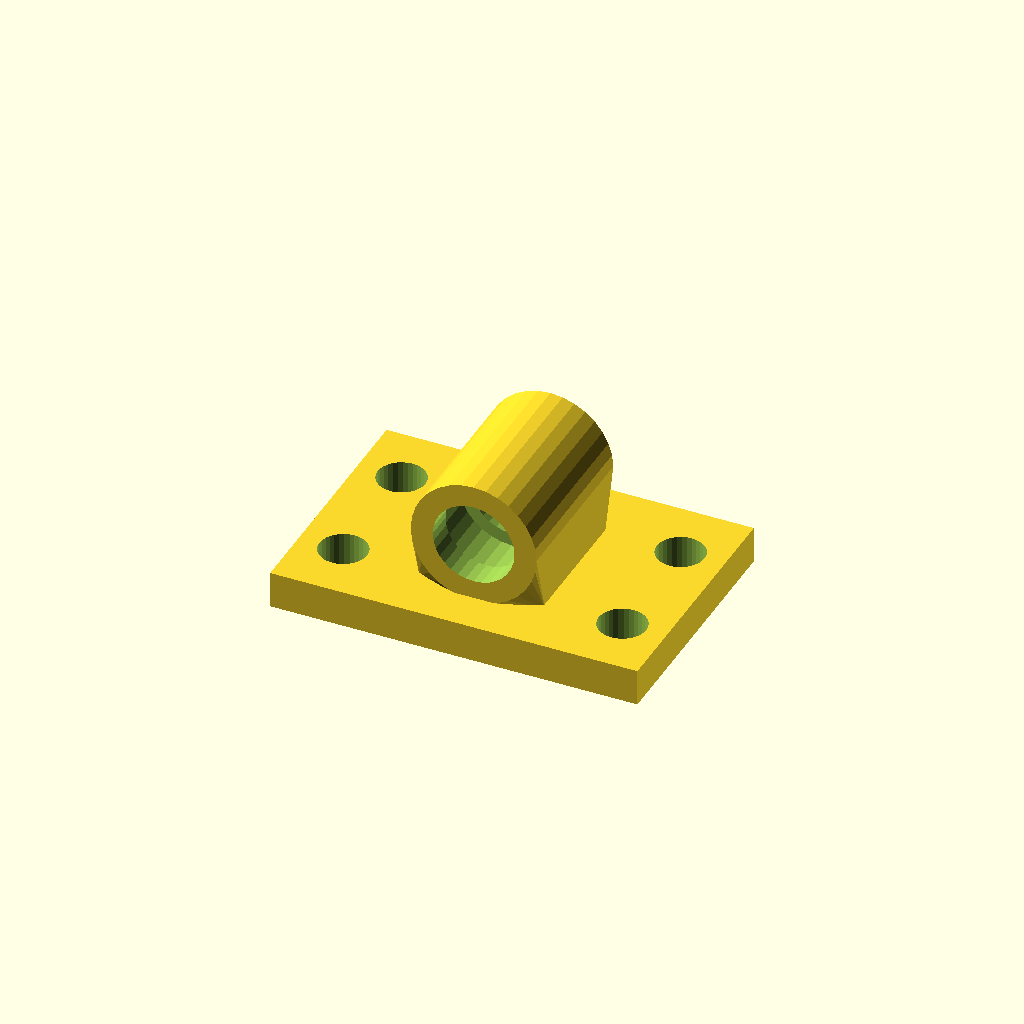
Cell 1: the model at its default parameters.
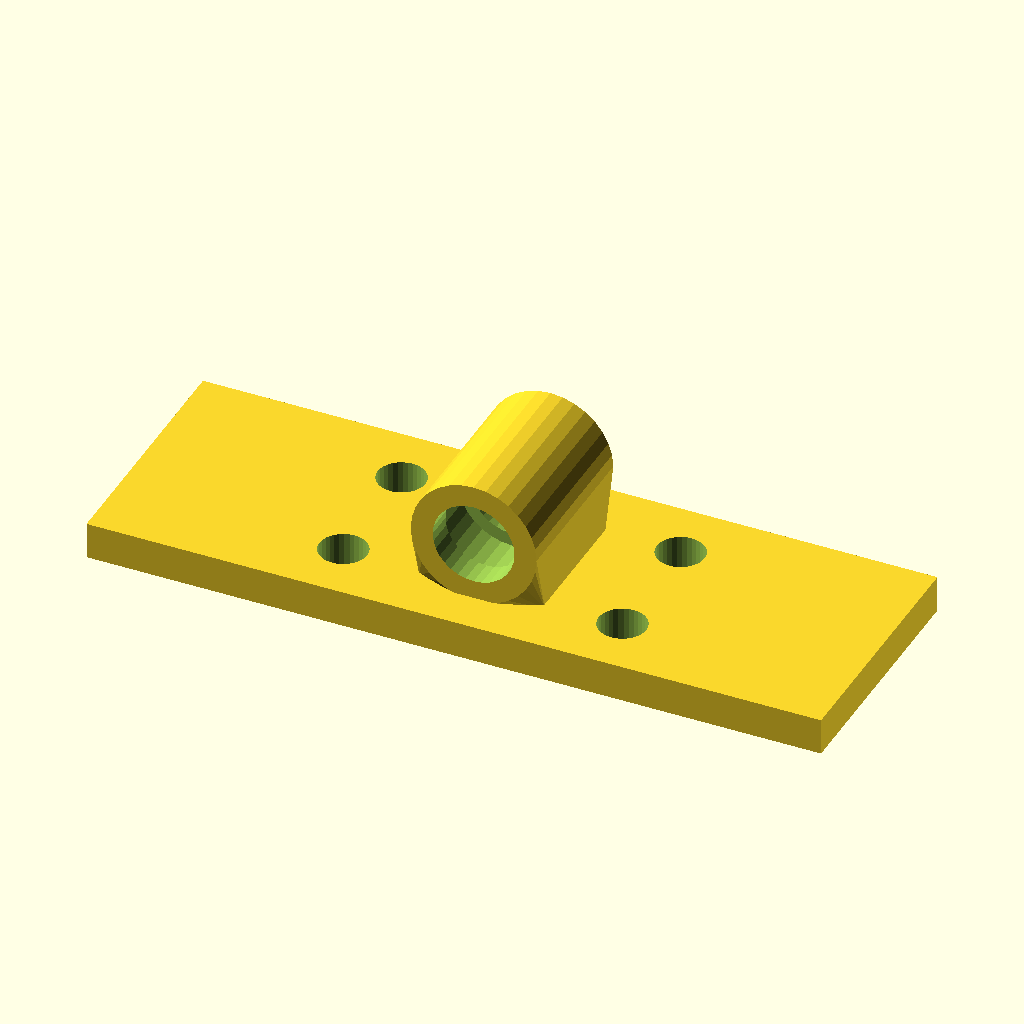
Cell 2: base_w = 200 (everything else at default).
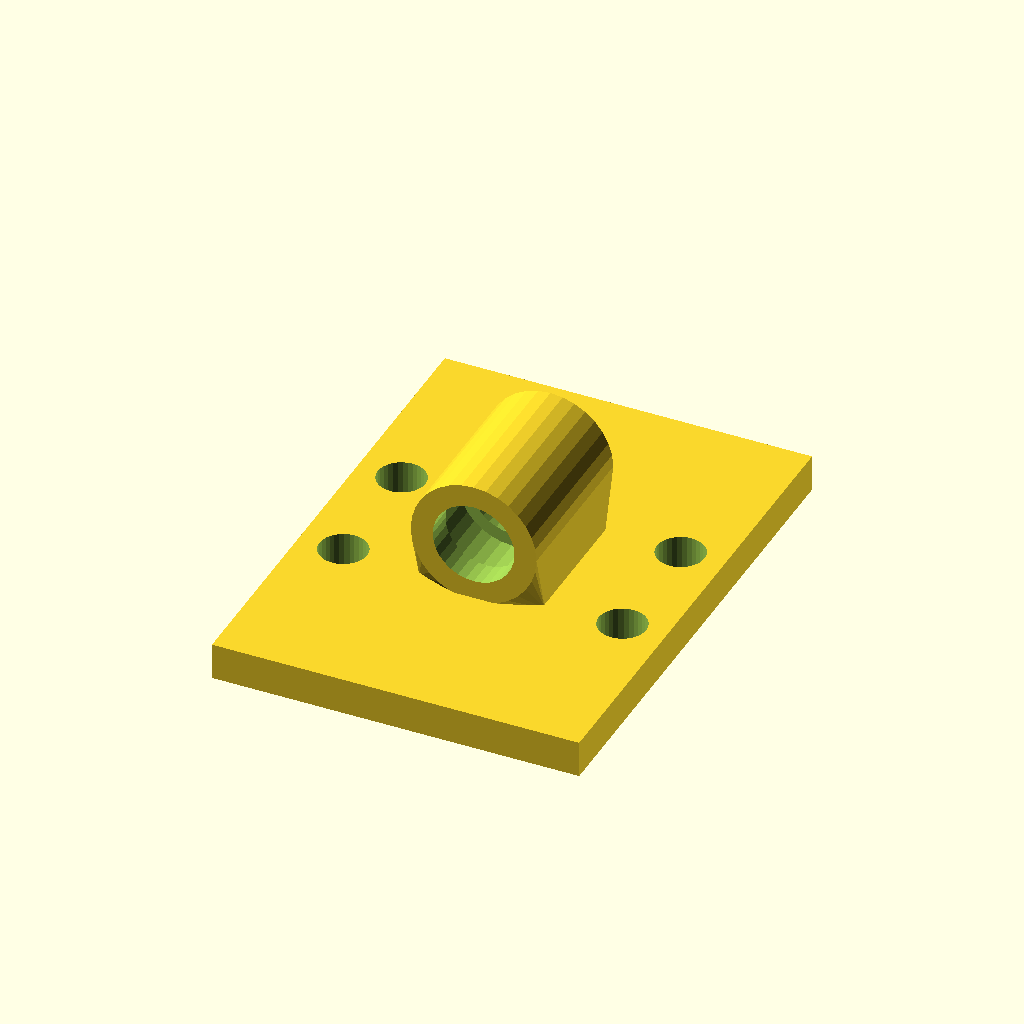
Cell 3: the same model with base_d = 136.
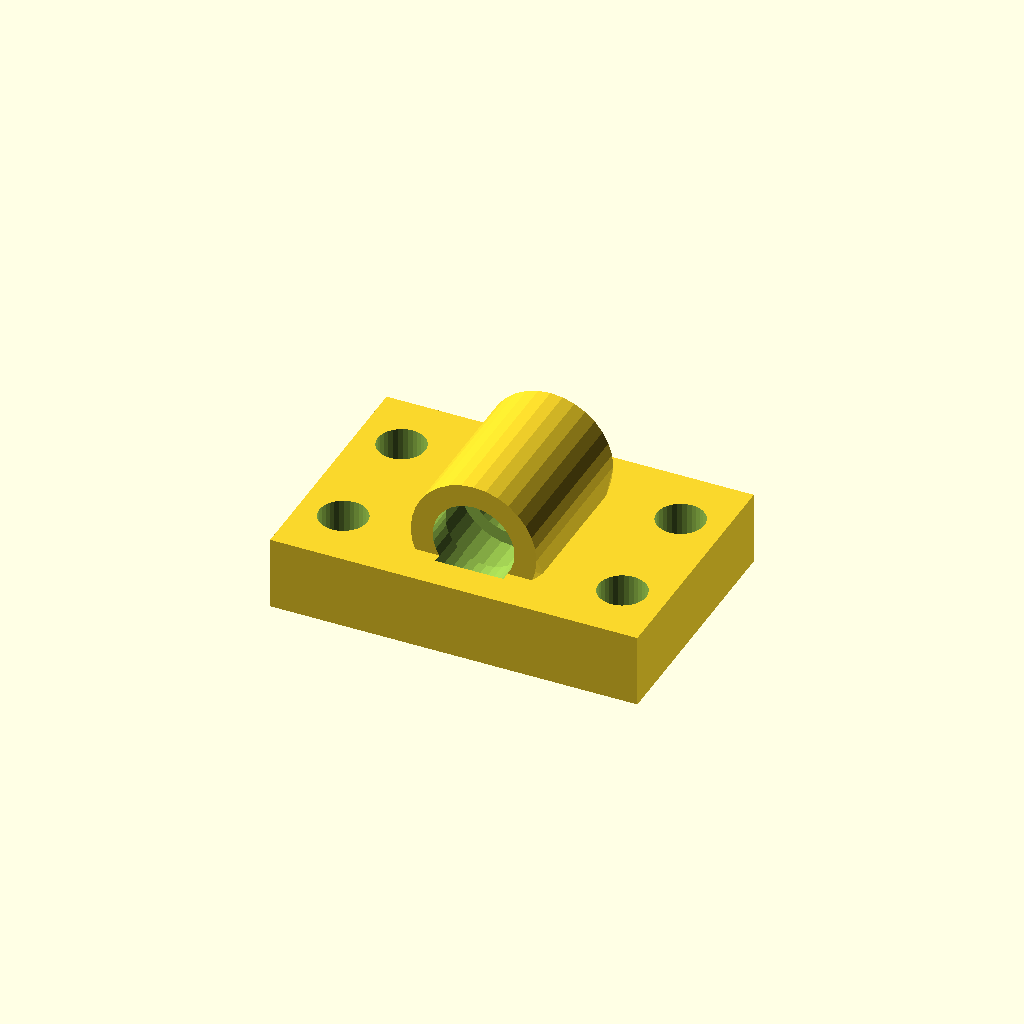
Cell 4 — base_t set to 20, the other parameters unchanged.
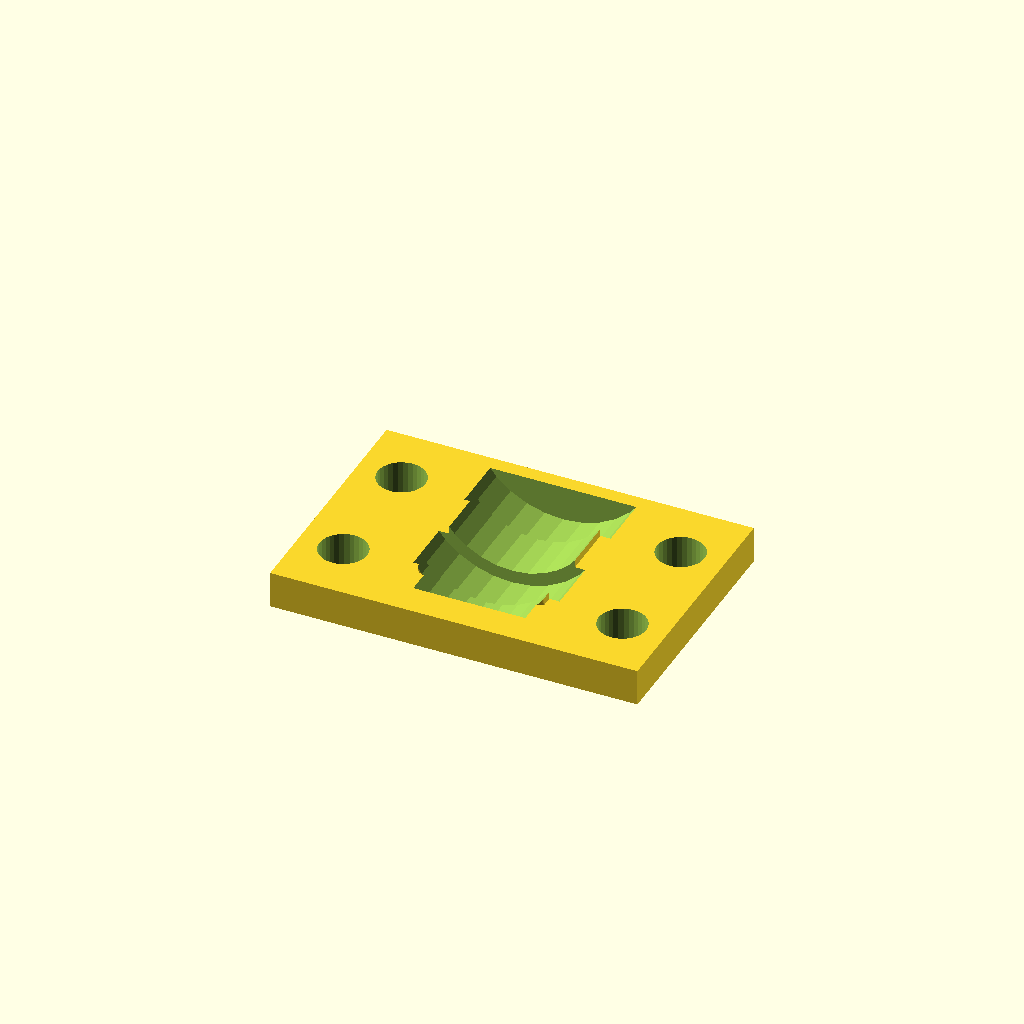
Cell 5: the same model with bore_d = 44.46.
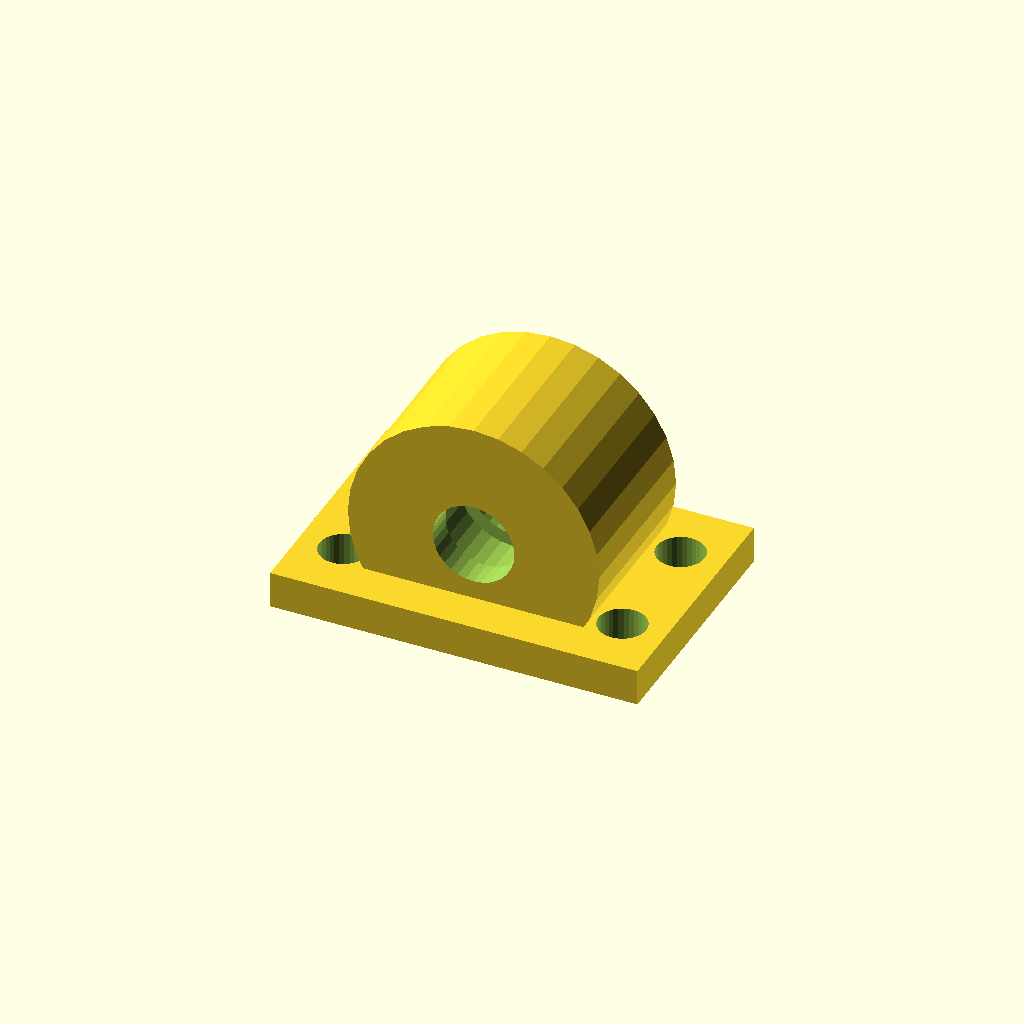
Cell 6: house_r = 34.22 (everything else at default).
All cells are drawn from one camera (rotation 55°, 0°, 25°, orthographic, colour scheme Cornfield), so only the parameter changes between them.
Source of the model, optional_data/data/gen3/bearingblocks/part_0022.scad:
$fn = 32;

// ----------------------------------------------------------------------
// Bearing block: 100 x 68 mm base, 22.23 mm bore at 26.11 mm
// ----------------------------------------------------------------------

// --- parameters (mm) ---
base_w = 100;             // base width
base_d = 68;              // base depth
base_t = 10;              // base thickness
bore_d = 22.23;           // shaft / bearing bore
house_r = 17.11;          // housing outer radius
house_len = 44.88;        // housing length along the shaft
foot_w = 34.22;           // foot width under the housing
foot_len = 34.88;         // foot length along the shaft
axis_z = 26.11;           // bore axis height above the base
holes_d = 13;             // mounting holes
hole_x = 38;              // mounting hole spacing
seat_d = 10;              // bearing seat depth
seat_wall = 3.5;          // seat wall thickness

difference() {
  union() {
    /* base plate with its underside on z = 0 */
    translate([0, 0, base_t / 2]) cube([base_w, base_d, base_t], center = true);
    /* hull foot: a straight web blending into the round housing */
    hull() {
      translate([0, 0, base_t - 0.5]) cube([foot_w, foot_len, 1.6], center = true);
      translate([0, 0, axis_z]) rotate([-90, 0, 0]) cylinder(h = house_len, d = 2 * house_r, center = true);
    }
  }
  /* bore through the housing, 2.5 mm clear on both sides */
  translate([0, 0, axis_z]) rotate([-90, 0, 0]) cylinder(h = house_len + 5, d = bore_d, center = true);
  /* bearing seats, recessed into both ends of the housing */
  for (sy = [-1, 1]) {
    translate([0, sy * (house_len / 2 - seat_d + 2.5), axis_z]) rotate([-90, 0, 0]) cylinder(h = seat_d + 5, d = bore_d + 2 * seat_wall);
  }
  /* mounting holes through the base plate */
  for (hx = [-38, 38]) {
    for (hy = [-17, 17]) {
      translate([hx, hy, -2.5]) cylinder(h = base_t + 5, d = holes_d);
    }
  }
}
Customizer parameters (derived from the source; name, type, default, range or options):
base_w: number, default 100
base_d: number, default 68
base_t: number, default 10
bore_d: number, default 22.23
house_r: number, default 17.11
house_len: number, default 44.88
foot_w: number, default 34.22
foot_len: number, default 34.88
axis_z: number, default 26.11
holes_d: number, default 13
hole_x: number, default 38
seat_d: number, default 10
seat_wall: number, default 3.5
